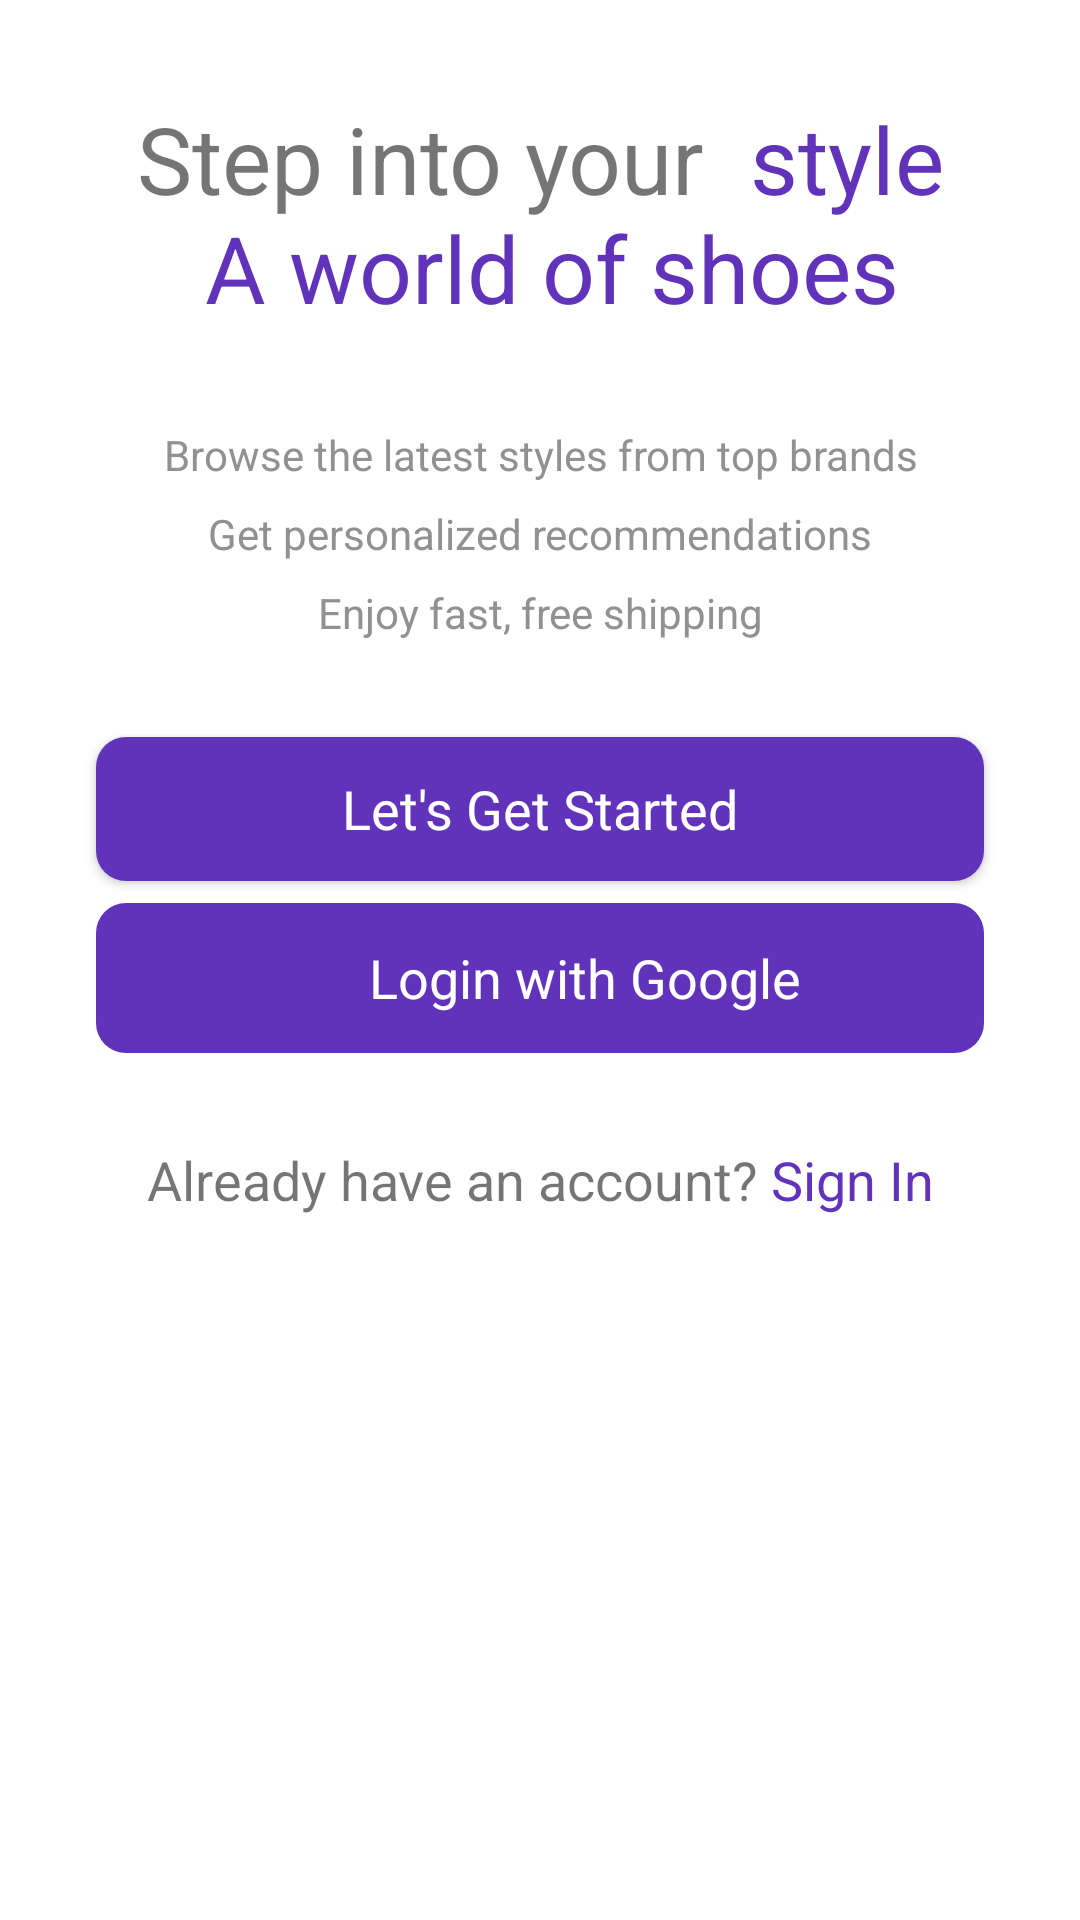

Reconstruct the res/layout file that produces this screen, plus the resources it refers to.
<!-- AndroidManifest.xml: application theme Theme.ShoesStore -->
<!-- res/layout/activity_intro.xml -->
<?xml version="1.0" encoding="utf-8"?>
<androidx.constraintlayout.widget.ConstraintLayout xmlns:android="http://schemas.android.com/apk/res/android"
    xmlns:app="http://schemas.android.com/apk/res-auto"
    xmlns:tools="http://schemas.android.com/tools"
    android:id="@+id/main"
    android:layout_width="match_parent"
    android:layout_height="match_parent"
    tools:context=".Activity.IntroActivity">

    <ScrollView
        android:layout_width="match_parent"
        android:layout_height="match_parent"
        tools:layout_editor_absoluteX="125dp"
        tools:layout_editor_absoluteY="16dp">

        <LinearLayout
            android:layout_width="match_parent"
            android:layout_height="wrap_content"
            android:orientation="vertical">

            <ImageView
                android:id="@+id/imageView"
                android:layout_width="match_parent"
                android:layout_height="wrap_content"
                android:layout_marginTop="10dp"
                android:src="@drawable/intro_logo" />

            <TextView
                android:id="@+id/textView"
                android:layout_width="match_parent"
                android:layout_height="wrap_content"
                android:text="@string/intro_title"
                android:textAlignment="center"
                android:layout_marginTop="22dp"
                android:textSize="31sp" />

            <TextView
                android:id="@+id/textView2"
                android:layout_width="match_parent"
                android:layout_height="wrap_content"
                android:text="@string/intro_text"
                android:textAlignment="center"
                android:layout_marginTop="32dp"
                android:lineSpacingExtra="10dp"
                android:textColor="@color/grey"/>

            <androidx.appcompat.widget.AppCompatButton
                android:onClick="signup"
                android:id="@+id/startBtn"
                style="@android:style/Widget.Button"
                android:layout_margin="32dp"
                android:background="@drawable/purple_bg"
                android:textColor="@color/white"
                android:layout_width="match_parent"
                android:layout_height="wrap_content"
                android:text="Let's Get Started"
                android:textSize="18sp"/>

            <LinearLayout
                android:id="@+id/googleSignInBtn"
                android:layout_width="match_parent"
                android:layout_height="wrap_content"
                android:layout_marginLeft="32dp"
                android:layout_marginTop="-25dp"
                android:layout_marginRight="32dp"
                android:background="@drawable/purple_bg"
                android:gravity="center"
                android:orientation="horizontal"
                android:padding="10dp">

                <ImageView
                    android:layout_width="30dp"
                    android:layout_height="30dp"
                    android:src="@drawable/logogoogle"
                     />

                <TextView
                    android:layout_width="wrap_content"
                    android:layout_height="wrap_content"
                    android:layout_marginStart="0dp"
                    android:text="Login with Google"
                    android:textAlignment="center"
                    android:textColor="@color/white"
                    android:textSize="18sp" />
            </LinearLayout>

            <TextView
                android:onClick="login"
                android:id="@+id/textView3"
                android:layout_width="match_parent"
                android:layout_height="wrap_content"
                android:text="@string/intro_signin"
                android:textSize="18sp"
                android:textAlignment="center"
                android:layout_marginTop="30dp"/>



        </LinearLayout>
    </ScrollView>
</androidx.constraintlayout.widget.ConstraintLayout>
<!-- resources referenced by this layout -->
<resources>
  <color name="grey">#919191</color>
  <color name="white">#FFFFFFFF</color>
  <!-- drawable purple_bg (drawable) -->
  <?xml version="1.0" encoding="utf-8"?>
  <selector xmlns:android="http://schemas.android.com/apk/res/android">
  <item>
      <shape android:shape="rectangle">
          <corners android:radius="10dp" />
          <solid android:color="@color/purple"/>
      </shape>
  </item>
  </selector>
  <string name="intro_signin">Already have an account? <font color="#6033ba">Sign In</font></string>
  <string name="intro_text">Browse the latest styles from top brands\nGet personalized recommendations\nEnjoy fast, free shipping</string>
  <string name="intro_title">Step into your <font color="#6033ba"> style\n A world of shoes</font></string>
  <style name="Theme.ShoesStore" parent="Theme.MaterialComponents.DayNight.NoActionBar">
          
          <item name="colorPrimary">@color/purple_500</item>
          <item name="colorPrimaryVariant">@color/purple_700</item>
          <item name="colorOnPrimary">@color/white</item>
          
          <item name="colorSecondary">@color/teal_200</item>
          <item name="colorSecondaryVariant">@color/teal_700</item>
          <item name="colorOnSecondary">@color/black</item>
          
          <item name="android:statusBarColor">?attr/colorPrimaryVariant</item>
          
          <item name="android:windowFullscreen">true</item>
      </style>
  <color name="purple">#6033ba</color>
  <color name="purple_500">#FF6200EE</color>
  <color name="purple_700">#FF3700B3</color>
  <color name="teal_200">#FF03DAC5</color>
  <color name="teal_700">#FF018786</color>
  <color name="black">#FF000000</color>
</resources>
